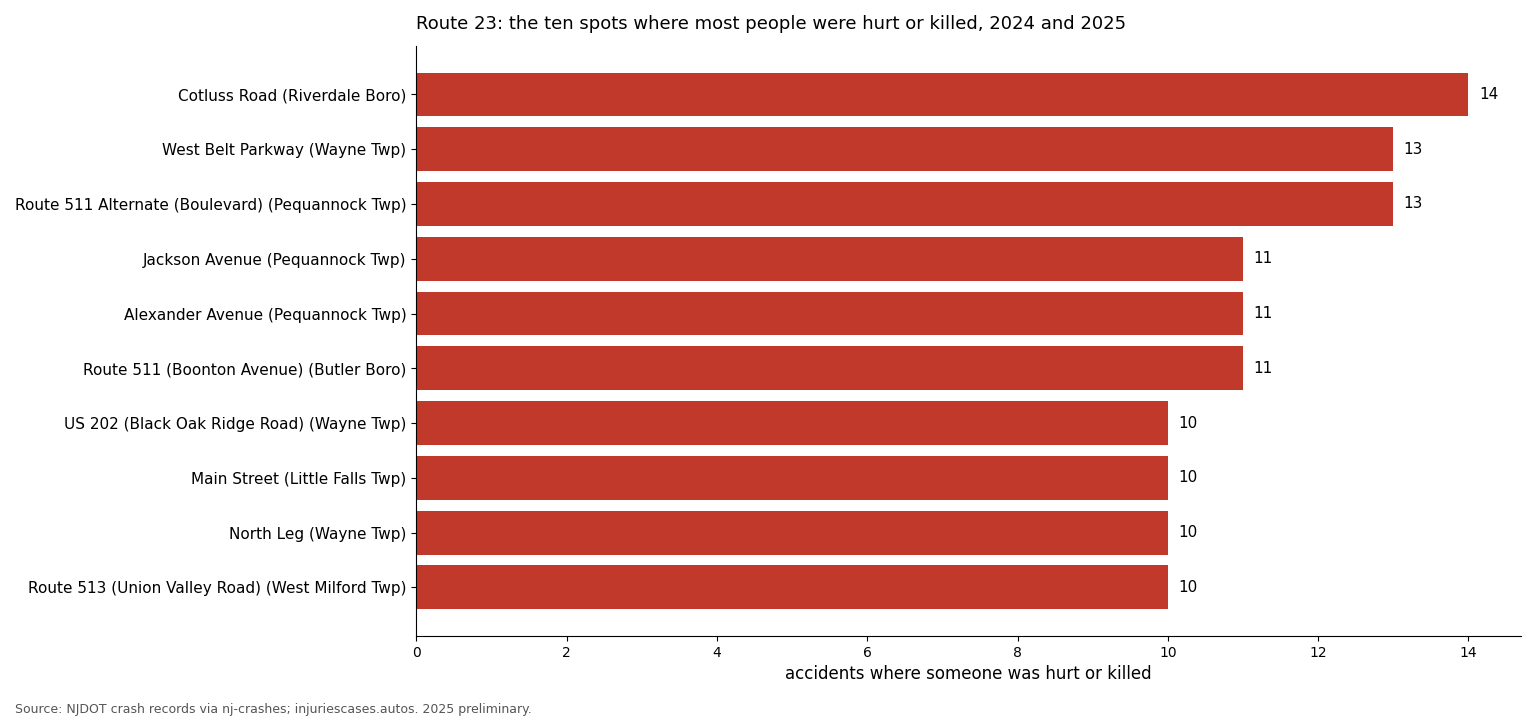

Source data for this figure (header and first rows):
cross_street, municipality, county, ki, total, killed, lat, lon
COTLUSS ROAD, Riverdale Boro, Morris, 14, 68, 0, 40.99, -74.33
WEST BELT PARKWAY, Wayne Twp, Passaic, 13, 43, 0, 40.9, -74.26
RT 511 ALTERNATE (BOULEVARD), Pequannock Twp, Morris, 13, 41, 0, 40.98, -74.3
JACKSON AVENUE (MORRIS COUNTY 680), Pequannock Twp, Morris, 11, 40, 0, 40.97, -74.29
ALEXANDER AVENUE, Pequannock Twp, Morris, 11, 38, 1, 40.96, -74.28
RT 511 (BOONTON AVENUE), Butler Boro, Morris, 11, 31, 0, 40.99, -74.35
US 202 SECONDARY (BLACK OAK RIDGE ROAD), Wayne Twp, Passaic, 10, 40, 0, 40.95, -74.28
MAIN STREET (PASSAIC COUNTY 631), Little Falls Twp, Passaic, 10, 39, 0, 40.89, -74.25
NORTH LEG, Wayne Twp, Passaic, 10, 33, 0, 40.89, -74.25
RT 513 (UNION VALLEY ROAD), West Milford Twp, Passaic, 10, 26, 0, 41.05, -74.44
